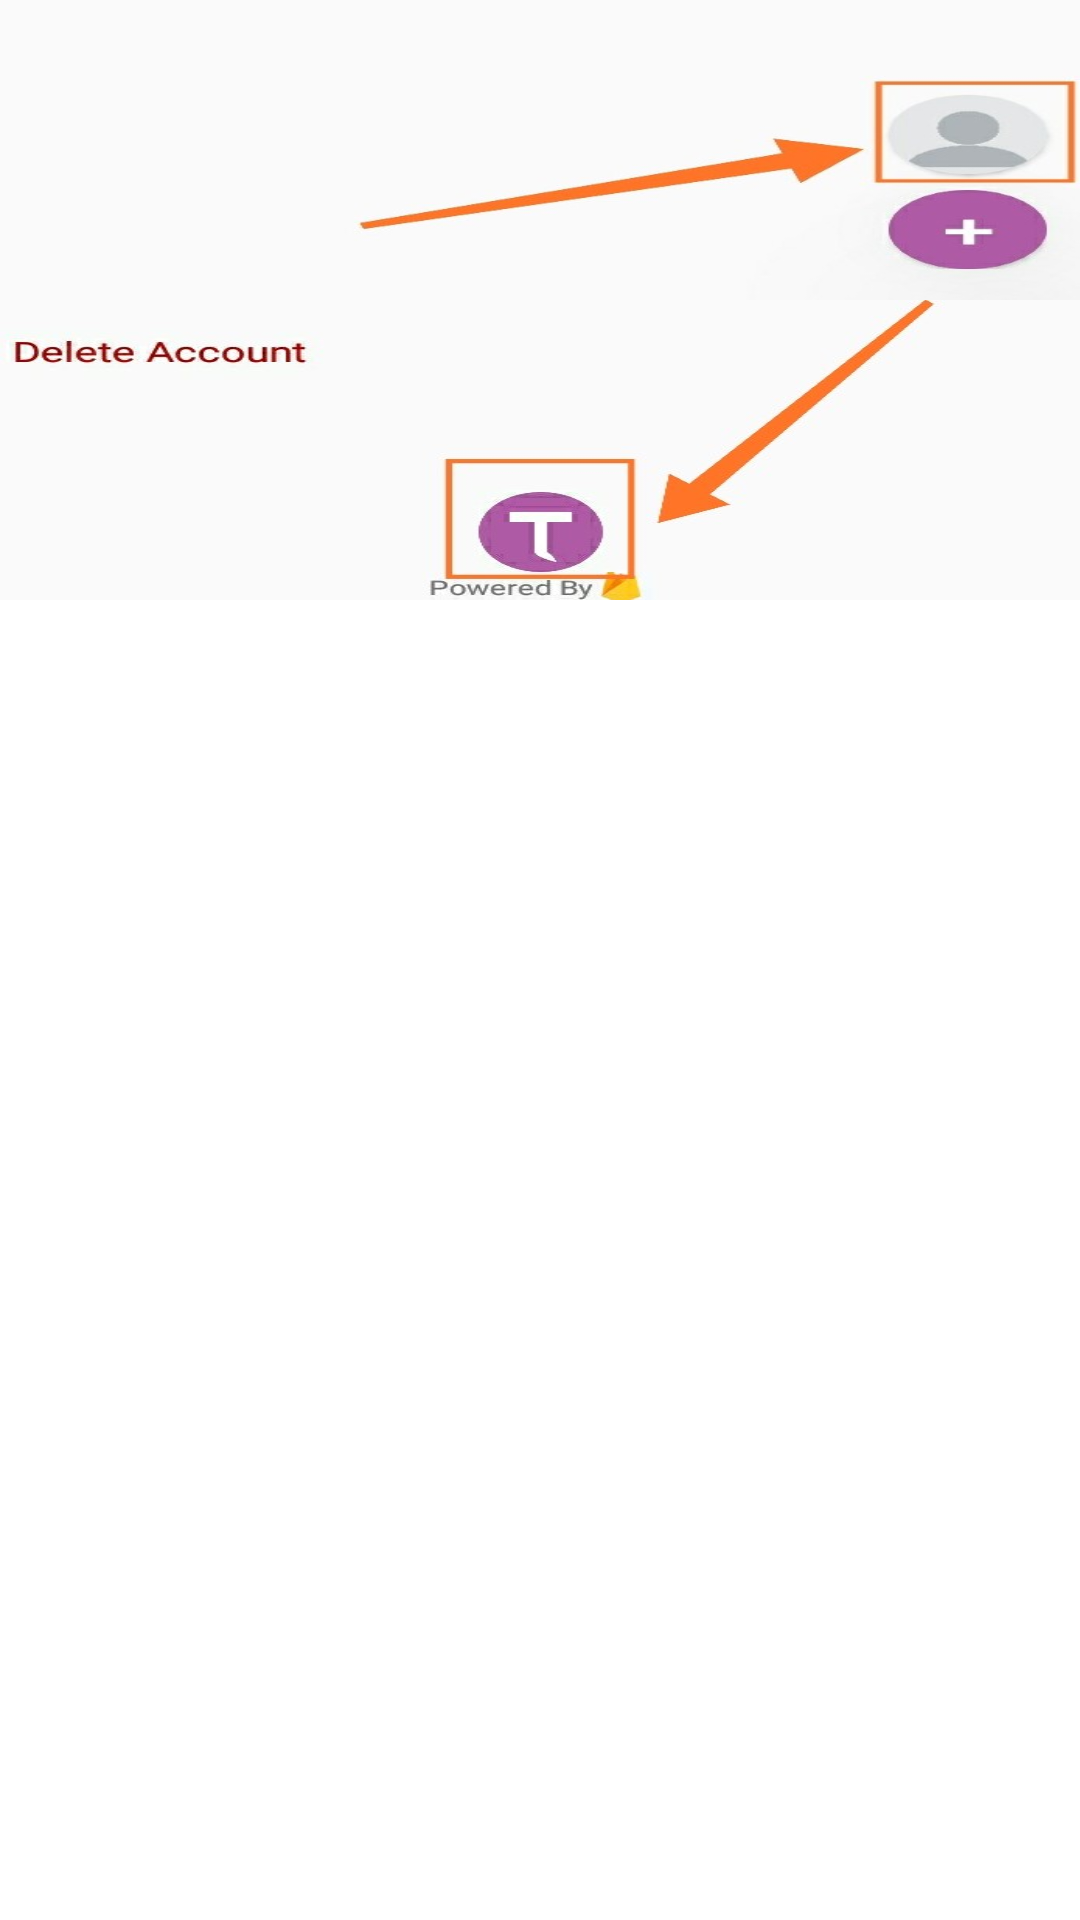

Write the Android layout XML for this screen, with the resource values it uses.
<!-- AndroidManifest.xml: application theme oText.Theme.Mono -->
<!-- res/layout/path_private.xml -->
<?xml version="1.0" encoding="utf-8"?>
<LinearLayout xmlns:android="http://schemas.android.com/apk/res/android"
    android:orientation="vertical" android:layout_width="match_parent"
    android:layout_height="match_parent"
    >
    <ImageView
        android:layout_width="match_parent"
        android:layout_height="100dp"
        android:background="@drawable/img1st"/>
    <ImageView
        android:layout_width="match_parent"
        android:layout_height="100dp"
        android:background="@drawable/img2"/>
</LinearLayout>
<!-- resources referenced by this layout -->
<resources>
  <!-- drawable img1st: jpg bitmap (drawable, 35252 bytes) -->
  <!-- drawable img2: jpg bitmap (drawable, 37991 bytes) -->
  <style name="oText.Theme.Mono" parent="AppTheme">
          <item name="colorPrimary">@color/colorPrimary</item>
          <item name="colorPrimaryDark">@color/colorPrimary</item>
  
          <item name="android:statusBarColor">@color/colorPrimary</item>
          <item name="backgroundColor">@color/backgroundColor</item>
          <item name="colorOnPrimary">@color/logo</item>
      </style>
  <style name="AppTheme" parent="Theme.MaterialComponents.DayNight.NoActionBar">
          
          <item name="android:windowActivityTransitions">true</item>
          <item name="colorOnPrimary">@color/textColor</item>
          <item name="backgroundColor">@color/backgroundColor</item>
      </style>
  <color name="colorPrimary">#ae5aa4</color>
  <color name="backgroundColor">#fcfcfc</color>
  <color name="logo">#eaeaea</color>
  <color name="textColor">#454545</color>
</resources>
